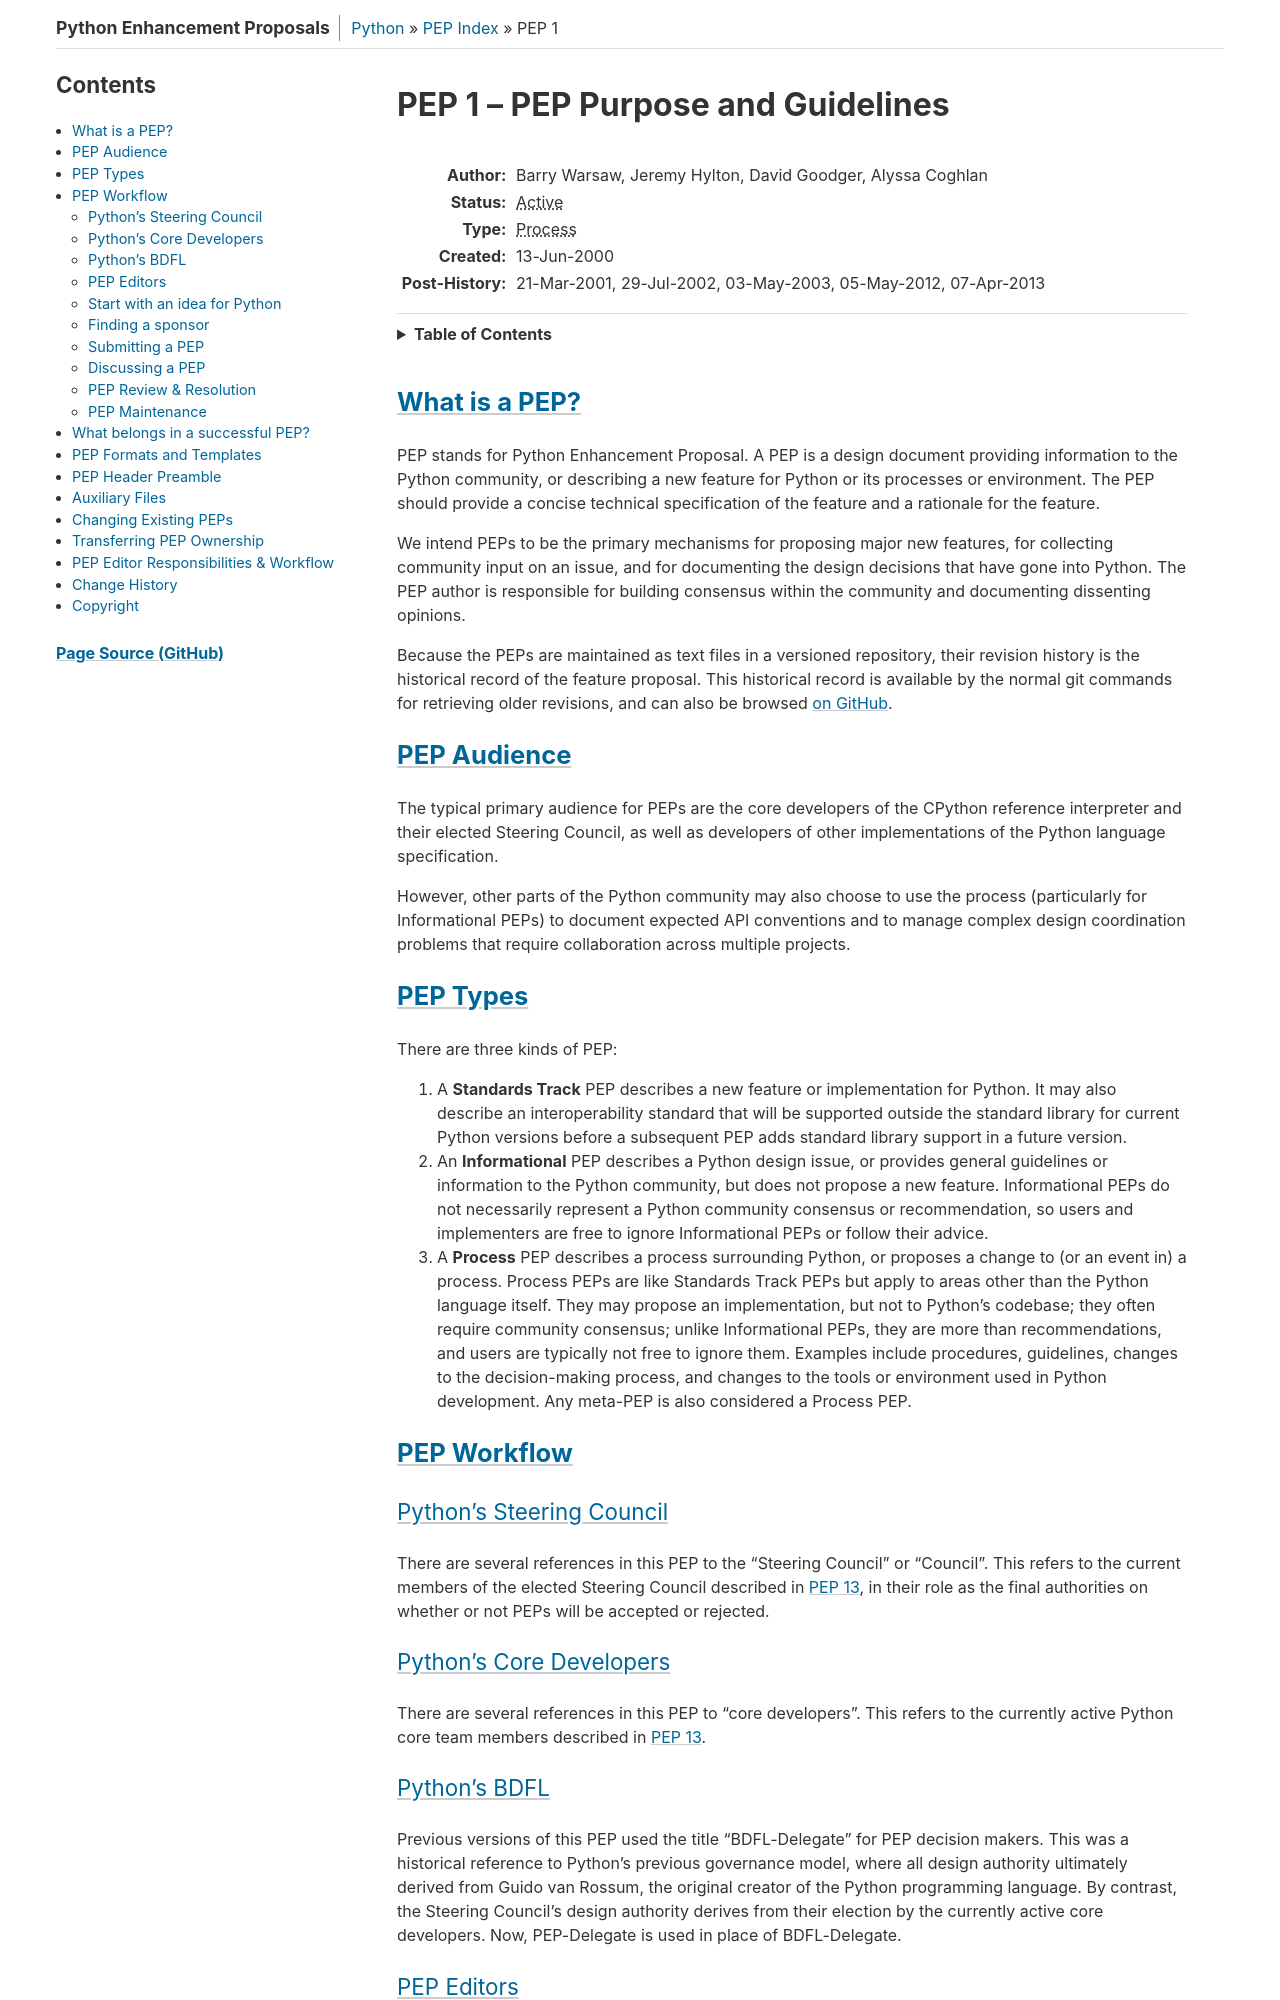

repository: python/peps · page: pep-0001/index.html · generator: sphinx

PEP: 1
Title: PEP Purpose and Guidelines
Author: Barry Warsaw, Jeremy Hylton, David Goodger, Alyssa Coghlan
Status: Active
Type: Process
Created: 13-Jun-2000
Post-History: 21-Mar-2001, 29-Jul-2002, 03-May-2003, 05-May-2012,
              07-Apr-2013


What is a PEP?
==============

PEP stands for Python Enhancement Proposal.  A PEP is a design
document providing information to the Python community, or describing
a new feature for Python or its processes or environment.  The PEP
should provide a concise technical specification of the feature and a
rationale for the feature.

We intend PEPs to be the primary mechanisms for proposing major new
features, for collecting community input on an issue, and for
documenting the design decisions that have gone into Python.  The PEP
author is responsible for building consensus within the community and
documenting dissenting opinions.

Because the PEPs are maintained as text files in a versioned
repository, their revision history is the historical record of the
feature proposal. This historical record is available by the normal git
commands for retrieving older revisions, and can also be browsed
`on GitHub <https://github.com/python/peps>`__.


PEP Audience
============

The typical primary audience for PEPs are the core developers of the CPython
reference interpreter and their elected Steering Council, as well as developers
of other implementations of the Python language specification.

However, other parts of the Python community may also choose to use the process
(particularly for Informational PEPs) to document expected API conventions and
to manage complex design coordination problems that require collaboration across
multiple projects.


PEP Types
=========

There are three kinds of PEP:

1. A **Standards Track** PEP describes a new feature or implementation
   for Python. It may also describe an interoperability standard that will
   be supported outside the standard library for current Python versions
   before a subsequent PEP adds standard library support in a future
   version.

2. An **Informational** PEP describes a Python design issue, or
   provides general guidelines or information to the Python community,
   but does not propose a new feature.  Informational PEPs do not
   necessarily represent a Python community consensus or
   recommendation, so users and implementers are free to ignore
   Informational PEPs or follow their advice.

3. A **Process** PEP describes a process surrounding Python, or
   proposes a change to (or an event in) a process.  Process PEPs are
   like Standards Track PEPs but apply to areas other than the Python
   language itself.  They may propose an implementation, but not to
   Python's codebase; they often require community consensus; unlike
   Informational PEPs, they are more than recommendations, and users
   are typically not free to ignore them.  Examples include
   procedures, guidelines, changes to the decision-making process, and
   changes to the tools or environment used in Python development.
   Any meta-PEP is also considered a Process PEP.


PEP Workflow
============

Python's Steering Council
-------------------------

There are several references in this PEP to the "Steering Council" or "Council".
This refers to the current members of the elected Steering Council described
in :pep:`13`, in their role as the final authorities on whether or not PEPs
will be accepted or rejected.


Python's Core Developers
------------------------

There are several references in this PEP to "core developers". This refers to
the currently active Python core team members described in :pep:`13`.


Python's BDFL
-------------

Previous versions of this PEP used the title "BDFL-Delegate" for PEP decision
makers. This was a historical reference to Python's previous governance model,
where all design authority ultimately derived from Guido van Rossum, the
original creator of the Python programming language. By contrast, the Steering
Council's design authority derives from their election by the currently active
core developers. Now, PEP-Delegate is used in place of BDFL-Delegate.


PEP Editors
-----------

The PEP editors are individuals responsible for managing the administrative
and editorial aspects of the PEP workflow (e.g. assigning PEP numbers and
changing their status).  See `PEP Editor Responsibilities & Workflow`_ for
details.

PEP editorship is by invitation of the current editors, and they can be
contacted by mentioning ``@python/pep-editors`` on GitHub.  All of the PEP
workflow can be conducted via the GitHub `PEP repository`_ issues and pull
requests.
